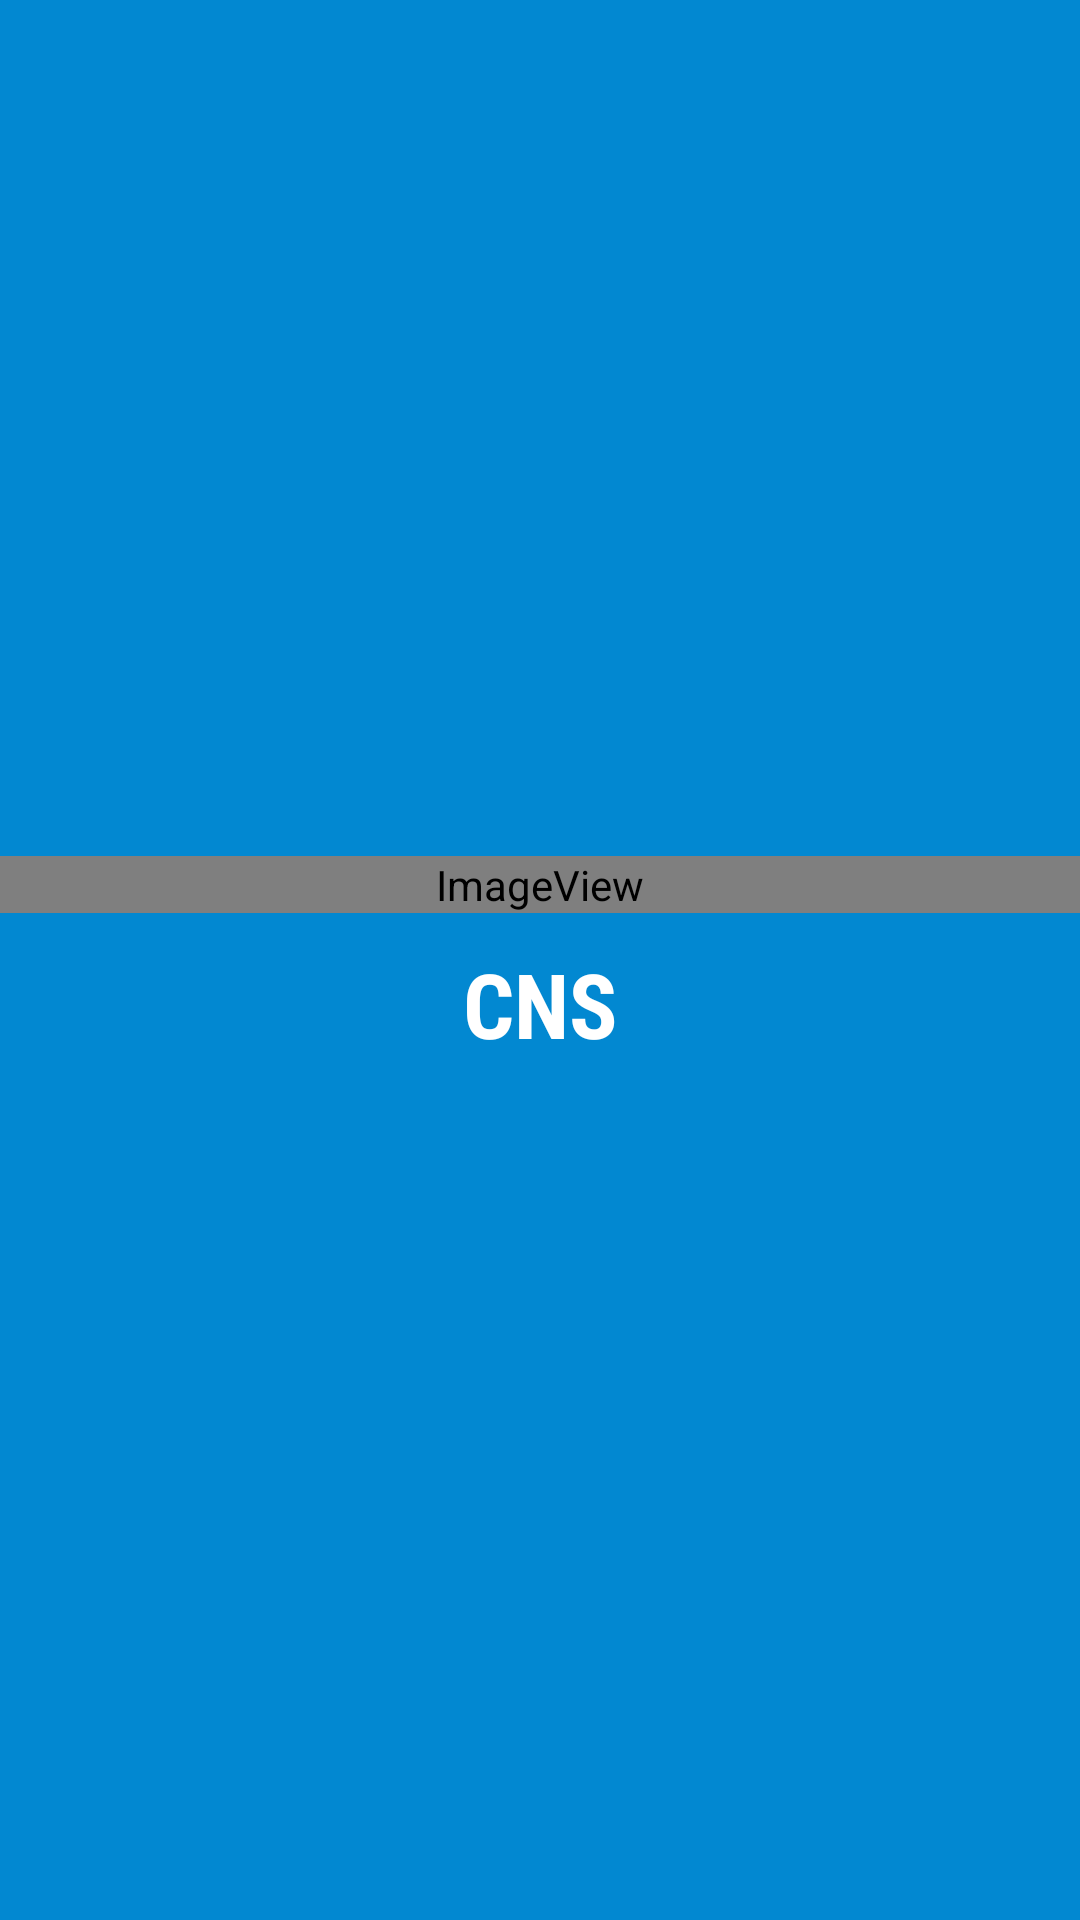

Layout XML and referenced resources for this Android screen:
<!-- AndroidManifest.xml: application theme Theme.CollegeNotificationSystem -->
<!-- res/layout/activity_launch_screen.xml -->
<?xml version="1.0" encoding="utf-8"?>
<RelativeLayout xmlns:android="http://schemas.android.com/apk/res/android"
    xmlns:app="http://schemas.android.com/apk/res-auto"
    android:layout_width="match_parent"
    android:layout_height="match_parent"
    android:background="@color/colorPrimaryDark">

    <LinearLayout
        android:layout_width="match_parent"
        android:layout_height="wrap_content"
        android:layout_centerInParent="true"
        android:orientation="vertical">

        <ImageView
            android:id="@+id/logo"
            android:layout_width="match_parent"
            android:layout_height="wrap_content"
            android:layout_centerInParent="true"
            app:srcCompat="@mipmap/ic_launcher_round" />

        <TextView
            android:layout_width="match_parent"
            android:layout_height="wrap_content"
            android:layout_below="@+id/logo"
            android:layout_centerInParent="true"
            android:layout_marginTop="10dp"
            android:fontFamily="sans-serif-condensed"
            android:gravity="center"
            android:text="@string/app_name_short"
            android:textAllCaps="false"
            android:textColor="@color/white"
            android:textSize="30sp"
            android:textStyle="bold"
            android:typeface="monospace" />
    </LinearLayout>

</RelativeLayout>
<!-- resources referenced by this layout -->
<resources>
  <color name="colorPrimaryDark">#0288d1</color>
  <color name="white">#ffffff</color>
  <!-- mipmap ic_launcher_round (mipmap-anydpi-v26) -->
  <?xml version="1.0" encoding="utf-8"?>
  <adaptive-icon xmlns:android="http://schemas.android.com/apk/res/android">
      <background android:drawable="@drawable/ic_launcher_background"/>
      <foreground android:drawable="@drawable/ic_collegenotify"/>
  </adaptive-icon>
  <string name="app_name_short">CNS</string>
  <style name="Theme.CollegeNotificationSystem" parent="Base.Theme.CollegeNotificationSystem" />
  <style name="Base.Theme.CollegeNotificationSystem" parent="Theme.Material3.DayNight.NoActionBar">
          
          
      </style>
</resources>
